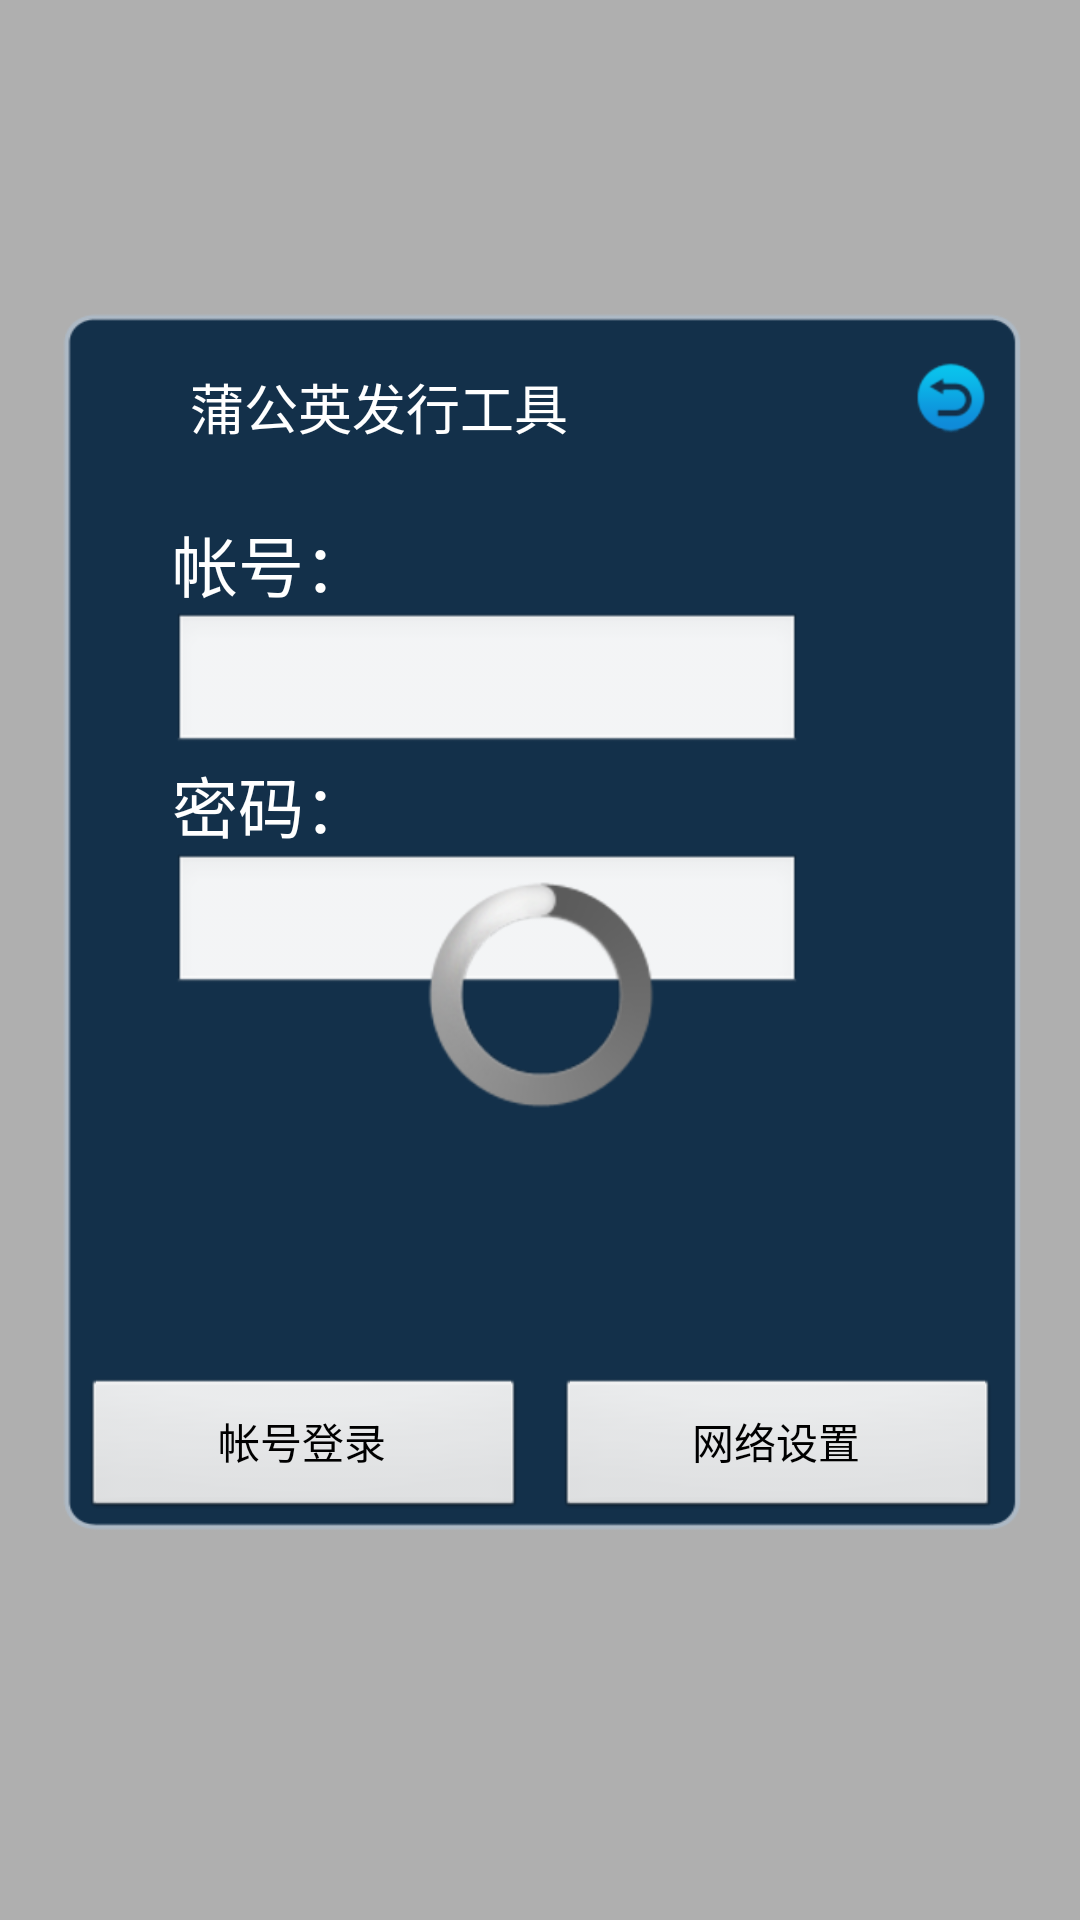

Produce the Android XML layout that renders to this screen, including the resource entries it uses.
<!-- AndroidManifest.xml: application theme Transparent -->
<!-- res/layout/account_login.xml -->
<?xml version="1.0" encoding="utf-8"?>

<LinearLayout xmlns:android="http://schemas.android.com/apk/res/android"
    android:layout_width="match_parent"
    android:layout_height="match_parent"
    android:baselineAligned="false"
    android:orientation="horizontal" >
    
    <RelativeLayout
        android:id="@+id/relativeLayoutLeftMargin"
        android:layout_width="match_parent"
        android:layout_height="match_parent"
        android:layout_weight="10"
        >

    </RelativeLayout>
    


    <LinearLayout
        android:id="@+id/relativeLayoutCenterHorizontal"
        android:layout_width="match_parent"
        android:layout_height="match_parent"
        android:layout_weight="1"
        android:orientation="vertical" >
        
        <LinearLayout
            android:id="@+id/relativeLayoutTopCenter"
            android:layout_width="match_parent"
            android:layout_height="match_parent" 
            android:layout_weight="1"
            android:orientation="vertical"
            >
        
        <RelativeLayout
            android:id="@+id/relativeLayoutTopMargin"
            android:layout_width="match_parent"
            android:layout_height="match_parent"
            android:layout_weight="4" >

        </RelativeLayout>
        
    
            
        <LinearLayout
            android:id="@+id/relativeLayoutPopWindow"
            android:layout_width="match_parent"
            android:layout_height="match_parent" 
            android:background="@drawable/bg_guide"
            android:layout_weight="1"
            android:orientation="vertical"
            >
        
            <RelativeLayout
                android:id="@+id/relativeLayoutTitle"
                android:layout_width="match_parent"
                android:layout_height="wrap_content" >

                <ImageView
                    android:id="@+id/imageView"
                    android:layout_width="36dip"
                    android:layout_height="36dip"
                    android:layout_alignParentLeft="true"
                    android:layout_alignParentTop="true"
                    android:layout_marginLeft="10dip"
                    android:layout_marginTop="10dip"
                    android:scaleType="fitXY"
                    android:src="@drawable/icon1" />

                <ImageButton
                    android:id="@+id/imageButtonBack"
                    android:layout_width="wrap_content"
                    android:layout_height="wrap_content"
                    android:layout_alignBottom="@id/imageView"
                    android:layout_alignParentRight="true"
                    android:layout_alignParentTop="false"
                    android:layout_marginRight="10dip"
                    android:background="@drawable/btn_down1"
                    android:contentDescription="@string/cancel"
                    android:src="@drawable/btn_down1"
                    android:visibility="visible" />

                <TextView
                    android:id="@+id/textViewName"
                    android:layout_width="wrap_content"
                    android:layout_height="wrap_content"
                    android:layout_alignBottom="@+id/imageView"
                    android:layout_toRightOf="@+id/imageView"
                    android:gravity="center_vertical"
                    android:text="@string/app_name"
                    android:textAppearance="?android:attr/textAppearanceMedium"
                    android:visibility="visible" />
        
            </RelativeLayout>




            <LinearLayout
                android:id="@+id/linearLayoutSeparator"
                android:layout_width="match_parent"
                android:layout_height="3dip"
                android:layout_marginLeft="10dip"
                android:layout_marginRight="10dip"
                android:background="@drawable/separator"
                android:orientation="vertical" >

            </LinearLayout>
        <FrameLayout
            android:layout_width="match_parent"
            android:layout_height="wrap_content" >
            
            
	        <RelativeLayout
	            android:id="@+id/relativeLayout"
	            android:layout_width="match_parent"
	            android:layout_height="wrap_content" >
			
	            <TextView
	                android:id="@+id/textViewAccount"
	                android:layout_width="wrap_content"
	                android:layout_height="wrap_content"
	                android:layout_marginLeft="40dip"
	                android:layout_marginTop="20dip"
	                android:text="帐号："
	                android:textAppearance="?android:attr/textAppearanceLarge" />
	
	            <LinearLayout
	                android:id="@+id/linearLayoutButtons"
	                android:layout_width="match_parent"
	                android:layout_height="wrap_content"
	                android:layout_alignParentBottom="true" >
			
	                <Button
	                    android:id="@+id/buttonLogin"
	                    android:layout_width="wrap_content"
	                    android:layout_height="wrap_content"
	                    android:layout_marginBottom="5dip"
	                    android:layout_marginLeft="10dip"
	                    android:layout_marginRight="5dip"
	                    android:layout_weight="1"
	                    android:text="帐号登录" />
		
	                <Button
	                    android:id="@+id/buttonSetting"
	                    android:layout_width="wrap_content"
	                    android:layout_height="wrap_content"
	                    android:layout_marginBottom="5dip"
	                    android:layout_marginLeft="5dip"
	                    android:layout_marginRight="10dip"
	                    android:layout_weight="1"
	                    android:text="网络设置"
	                    android:visibility="visible" />
	
	            </LinearLayout>
			
	            <EditText
	                android:id="@+id/editTextAccount"
	                android:layout_width="wrap_content"
	                android:layout_height="wrap_content"
	                android:layout_alignLeft="@+id/textViewAccount"
	                android:layout_below="@+id/textViewAccount"
	                android:ems="10"
	                android:inputType="text" />
		
	            <TextView
	                android:id="@+id/textViewPwd"
	                android:layout_width="wrap_content"
	                android:layout_height="wrap_content"
	                android:layout_alignLeft="@id/textViewAccount"
	                android:layout_below="@+id/editTextAccount"
	                android:text="密码："
	                android:textAppearance="?android:attr/textAppearanceLarge" />
				
	            <EditText
	                android:id="@+id/editTextPwd"
	                android:layout_width="wrap_content"
	                android:layout_height="wrap_content"
	                android:layout_alignLeft="@id/textViewAccount"
	                android:layout_below="@+id/textViewPwd"
	                android:layout_centerHorizontal="false"
	                android:ems="10"
	                android:inputType="textPassword" />

	            <ProgressBar
	                android:id="@+id/progressBar"
	                style="?android:attr/progressBarStyleLarge"
	                android:layout_width="wrap_content"
	                android:layout_height="wrap_content"
	                android:layout_centerHorizontal="true"
	                android:layout_centerVertical="true" />
	
	        </RelativeLayout>
 
        </FrameLayout>
        
        </LinearLayout>
        
        </LinearLayout>
        
        <RelativeLayout
            android:id="@+id/relativeLayoutBottomMargin"
            android:layout_width="match_parent"
            android:layout_height="match_parent"
            android:layout_weight="4" >

        </RelativeLayout>
  
            
    </LinearLayout>
    
        
    <RelativeLayout
        android:id="@+id/relativeLayoutRightMargin"
        android:layout_width="match_parent"
        android:layout_height="match_parent" 

        android:layout_weight="10"
        >
        
    </RelativeLayout>
    
            
</LinearLayout>
<!-- resources referenced by this layout -->
<resources>
  <!-- drawable bg_guide: png bitmap (drawable-hdpi, 2455 bytes) -->
  <!-- drawable btn_down1: png bitmap (drawable-hdpi, 1241 bytes) -->
  <string name="app_name">蒲公英发行工具</string>
  <string name="cancel">取消</string>
  <style name="Transparent" parent="android:Theme">
          <item name="android:windowBackground">@color/transparent_background</item>
          <item name="android:windowNoTitle">true</item>
          <item name="android:windowIsTranslucent">true</item>
          <item name="android:windowAnimationStyle">@+android:style/Animation.Translucent</item>
      </style>
  <color name="transparent_background">#50000000</color>
</resources>
